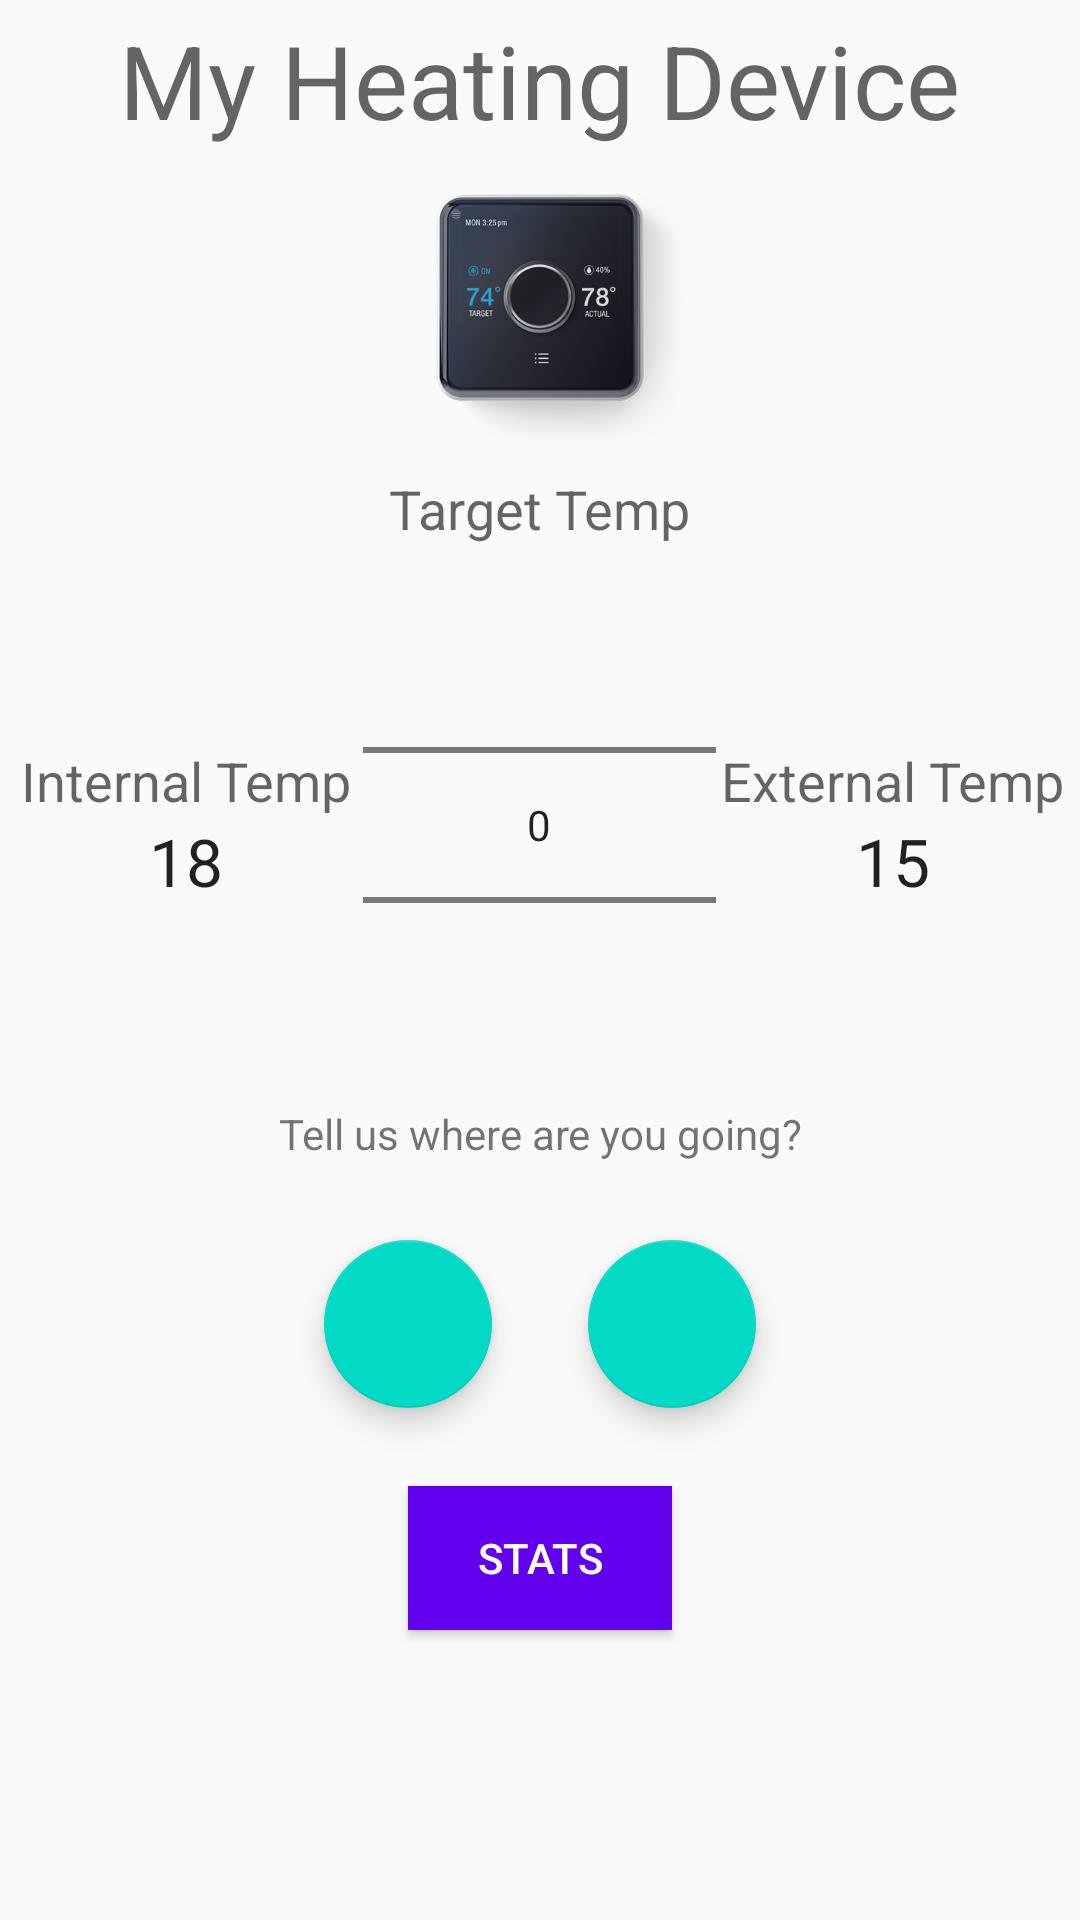

This screen was rendered from an Android layout file. Write that file and the resources it references.
<!-- AndroidManifest.xml: application theme AppTheme -->
<!-- res/layout/activity_main.xml -->
<?xml version="1.0" encoding="utf-8"?>
<RelativeLayout
    android:id="@+id/container_root"
    xmlns:android="http://schemas.android.com/apk/res/android"
    xmlns:app="http://schemas.android.com/apk/res-auto"
    xmlns:tools="http://schemas.android.com/tools"
    android:layout_width="match_parent" android:layout_height="match_parent"
    tools:context=".MainActivity">

    <TextView
        android:id="@+id/tv_heating"
        style="@style/TextAppearance.AppCompat.Display1"
        android:layout_width="wrap_content"
        android:layout_height="wrap_content"
        android:layout_centerHorizontal="true"
        android:layout_marginTop="4dp"
        android:text="My Heating Device"/>

    <ImageView
        android:id="@+id/icon"
        android:layout_width="wrap_content"
        android:layout_height="wrap_content"
        android:layout_below="@id/tv_heating"
        android:layout_centerHorizontal="true"
        android:src="@drawable/device_render_thermostat_slt4"/>

    <TextView
        android:id="@+id/tv_target_temp"
        style="@style/TextAppearance.AppCompat.Medium"
        android:layout_marginTop="8dp"
        android:layout_centerHorizontal="true"
        android:layout_below="@+id/icon"
        android:layout_width="wrap_content"
        android:layout_height="wrap_content"
        android:text="Target Temp"/>

    <LinearLayout
        android:id="@+id/container_controls"
        android:layout_width="match_parent"
        android:layout_height="wrap_content"
        android:layout_below="@+id/tv_target_temp"
        android:layout_margin="10px"
        android:orientation="horizontal">

        <LinearLayout
            android:layout_width="0dp"
            android:layout_height="wrap_content"
            android:layout_gravity="center"
            android:layout_weight="1"
            android:gravity="center"
            android:orientation="vertical">
            <TextView
                style="@style/TextAppearance.AppCompat.Medium"
                android:layout_width="wrap_content"
                android:layout_height="wrap_content"
                android:text="Internal Temp"/>

            <TextView
                android:id="@+id/tv_internal_temp"
                style="@style/TextAppearance.AppCompat.Large"
                android:layout_width="wrap_content"
                android:layout_height="wrap_content"
                android:text="18"/>
        </LinearLayout>


        <NumberPicker
            android:id="@+id/np_target_temperature"
            android:layout_width="0dp"
            android:layout_height="wrap_content"
            android:layout_weight="1"
        />

        <LinearLayout
            android:layout_width="0dp"
            android:layout_height="wrap_content"
            android:layout_gravity="right|center_vertical"
            android:layout_weight="1"
            android:gravity="center"
            android:orientation="vertical">
            <TextView
                style="@style/TextAppearance.AppCompat.Medium"
                android:layout_width="wrap_content"
                android:layout_height="wrap_content"
                android:text="External Temp"/>

            <TextView
                android:id="@+id/tv_external_temp"
                style="@style/TextAppearance.AppCompat.Large"
                android:layout_width="wrap_content"
                android:layout_height="wrap_content"
                android:text="15"/>
        </LinearLayout>

    </LinearLayout>

    <TextView
        android:id="@+id/tv_going"
        android:layout_width="match_parent"
        android:gravity="center"
        android:layout_centerHorizontal="true"
        android:layout_below="@id/container_controls"
        android:text="Tell us where are you going?"
        android:layout_height="wrap_content"/>


    <LinearLayout
        android:id="@+id/container_buttons"
        android:layout_width="match_parent"
                  android:layout_marginTop="10dp"
                  android:layout_height="wrap_content"
                  android:layout_below="@+id/tv_going"
                  android:gravity="center"
                  android:orientation="horizontal">

        <android.support.design.widget.FloatingActionButton
            android:id="@+id/btn_home"
            android:layout_width="wrap_content"
            android:layout_height="wrap_content"
            android:layout_gravity="end|bottom"
            android:layout_margin="16dp"
            android:src="@drawable/ic_home_black_24dp"
            android:tint="@android:color/white"/>

        <android.support.design.widget.FloatingActionButton
            android:id="@+id/btn_leaving"
            android:layout_width="wrap_content"
            android:layout_height="wrap_content"
            android:layout_gravity="end|bottom"
            android:layout_margin="16dp"
            android:src="@drawable/ic_work_black_24dp"
            android:tint="@android:color/white"/>


    </LinearLayout>


    <Button
        android:id="@+id/btn_stats"
        android:background="@color/colorPrimary"
        android:textColor="@android:color/white"
        android:layout_width="wrap_content"
        android:layout_height="wrap_content"
        android:layout_below="@+id/container_buttons"
        android:layout_centerHorizontal="true"
        android:layout_marginEnd="8dp"
        android:layout_marginStart="8dp"
        android:layout_marginTop="10dp"
        android:text="Stats"/>

</RelativeLayout>
<!-- resources referenced by this layout -->
<resources>
  <!-- drawable device_render_thermostat_slt4: png bitmap (drawable-xxxhdpi, 75394 bytes) -->
  <style name="AppTheme" parent="Theme.AppCompat.Light.DarkActionBar">
          
          <item name="colorPrimary">@color/colorPrimary</item>
          <item name="colorPrimaryDark">@color/colorPrimaryDark</item>
          <item name="colorAccent">@color/colorAccent</item>
      </style>
  <!-- not gathered from this repository: default colours our renderer supplied (Android Studio template values) -->
  <color name="colorPrimary">#FF6200EE</color>
  <color name="colorPrimaryDark">#FF3700B3</color>
  <color name="colorAccent">#FF03DAC5</color>
</resources>
